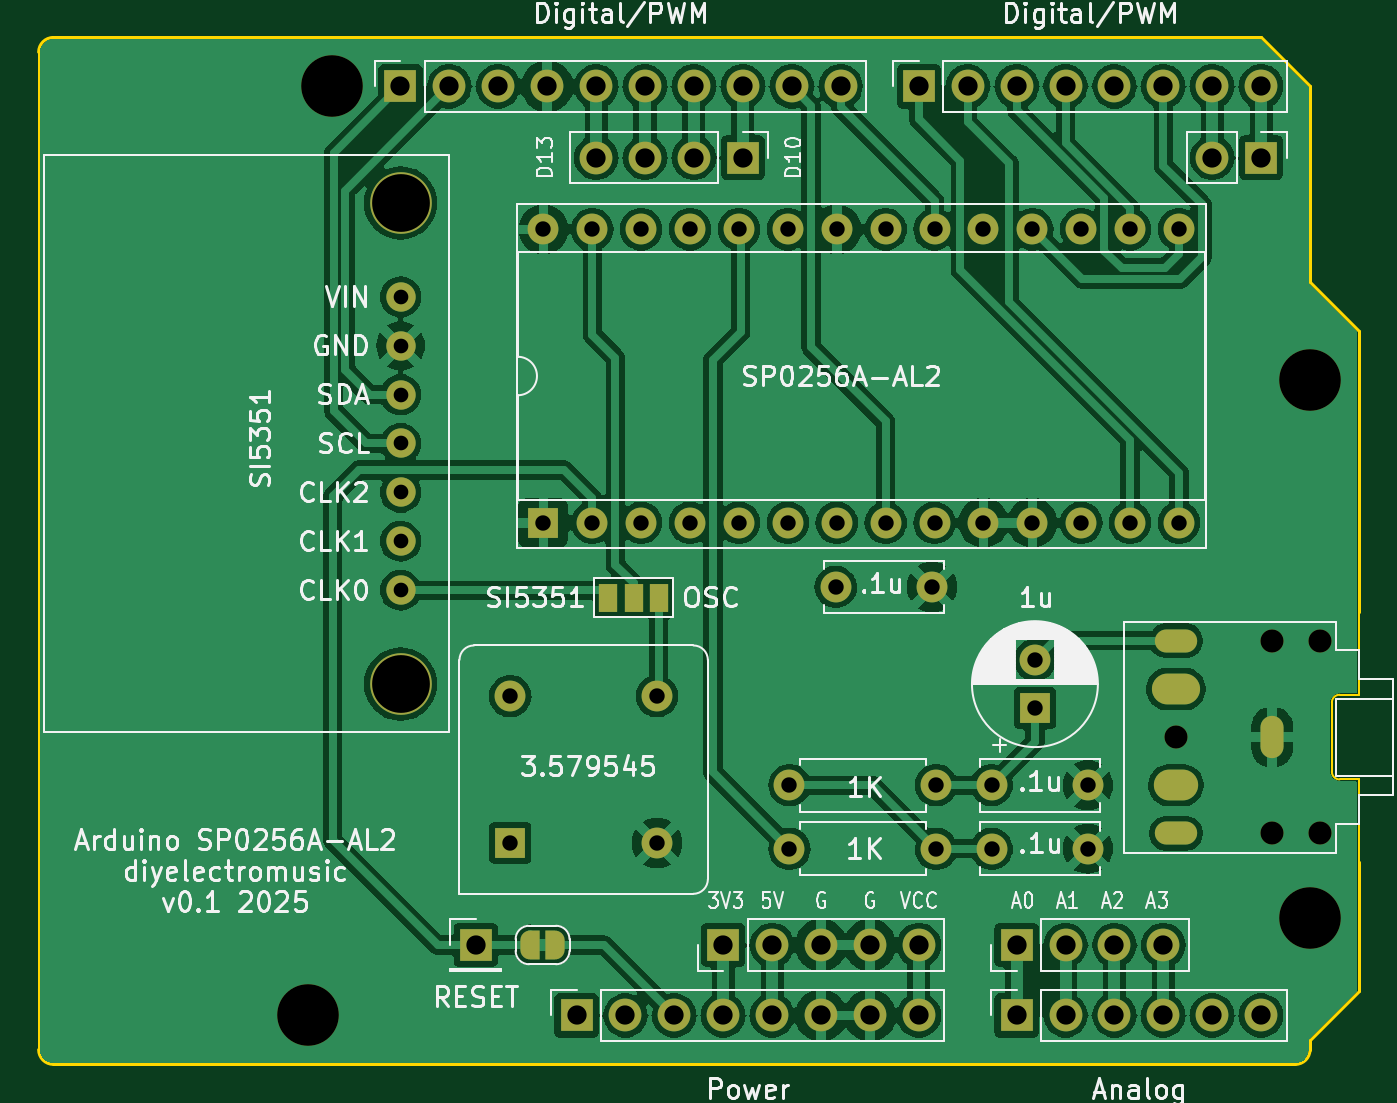
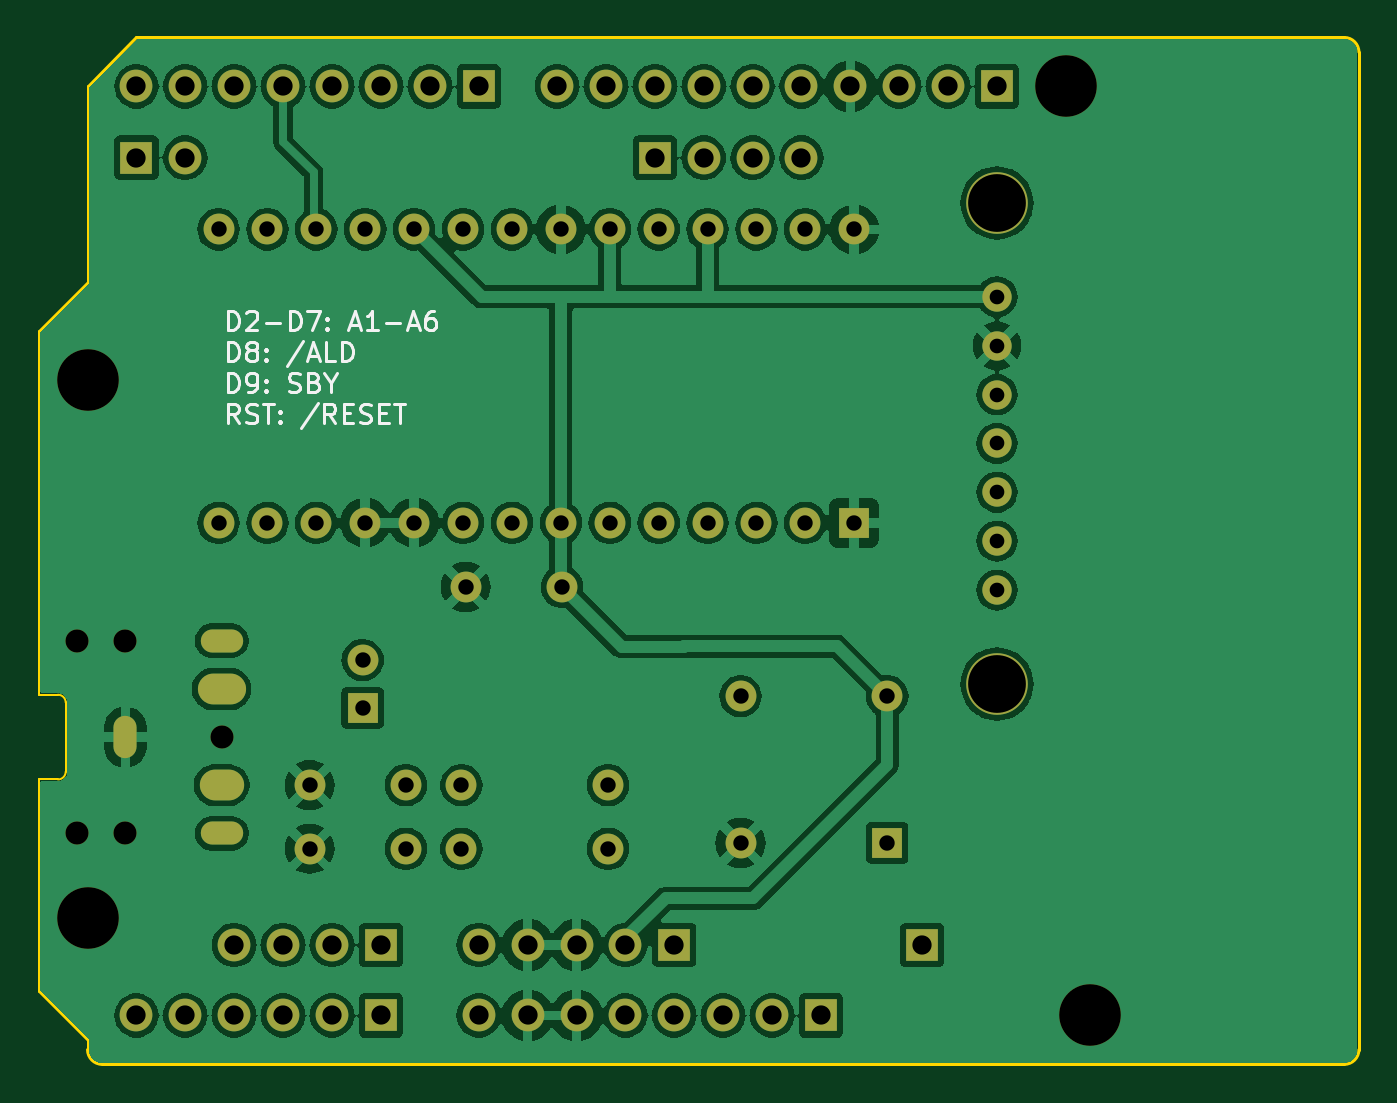
Circuit board: 8 layer files. Board 68.6 x 53.3 mm.
- bottom_copper: ArduinoSP0256AAL2-B_Cu.gbr (172950 bytes)
- bottom_mask: ArduinoSP0256AAL2-B_Mask.gbr (4231 bytes)
- bottom_silk: ArduinoSP0256AAL2-B_Silkscreen.gbr (16335 bytes)
- outline: ArduinoSP0256AAL2-Edge_Cuts.gbr (1689 bytes)
- top_copper: ArduinoSP0256AAL2-F_Cu.gbr (177278 bytes)
- top_mask: ArduinoSP0256AAL2-F_Mask.gbr (5353 bytes)
- top_silk: ArduinoSP0256AAL2-F_Silkscreen.gbr (95337 bytes)
- drill: ArduinoSP0256AAL2.drl (2625 bytes)

=== bottom_copper: ArduinoSP0256AAL2-B_Cu.gbr (172950 bytes, source omitted) ===
=== bottom_mask: ArduinoSP0256AAL2-B_Mask.gbr ===
%TF.GenerationSoftware,KiCad,Pcbnew,8.0.7*%
%TF.CreationDate,2025-09-11T21:50:55+01:00*%
%TF.ProjectId,ArduinoSP0256AAL2,41726475-696e-46f5-9350-303235364141,rev?*%
%TF.SameCoordinates,Original*%
%TF.FileFunction,Soldermask,Bot*%
%TF.FilePolarity,Negative*%
%FSLAX46Y46*%
G04 Gerber Fmt 4.6, Leading zero omitted, Abs format (unit mm)*
G04 Created by KiCad (PCBNEW 8.0.7) date 2025-09-11 21:50:55*
%MOMM*%
%LPD*%
G01*
G04 APERTURE LIST*
%ADD10R,1.700000X1.700000*%
%ADD11O,1.700000X1.700000*%
%ADD12C,1.600000*%
%ADD13R,1.600000X1.600000*%
%ADD14O,1.600000X1.600000*%
%ADD15C,3.200000*%
%ADD16C,1.524000*%
%ADD17C,1.200000*%
%ADD18O,2.200000X1.200000*%
%ADD19O,2.300000X1.600000*%
%ADD20O,1.200000X2.200000*%
%ADD21O,2.500000X1.600000*%
G04 APERTURE END LIST*
D10*
%TO.C,J10*%
X122700000Y-93800000D03*
%TD*%
%TO.C,J1*%
X127940000Y-97460000D03*
D11*
X130480000Y-97460000D03*
X133020000Y-97460000D03*
X135560000Y-97460000D03*
X138100000Y-97460000D03*
X140640000Y-97460000D03*
X143180000Y-97460000D03*
X145720000Y-97460000D03*
%TD*%
D10*
%TO.C,J3*%
X150800000Y-97460000D03*
D11*
X153340000Y-97460000D03*
X155880000Y-97460000D03*
X158420000Y-97460000D03*
X160960000Y-97460000D03*
X163500000Y-97460000D03*
%TD*%
D10*
%TO.C,J2*%
X118796000Y-49200000D03*
D11*
X121336000Y-49200000D03*
X123876000Y-49200000D03*
X126416000Y-49200000D03*
X128956000Y-49200000D03*
X131496000Y-49200000D03*
X134036000Y-49200000D03*
X136576000Y-49200000D03*
X139116000Y-49200000D03*
X141656000Y-49200000D03*
%TD*%
D10*
%TO.C,J4*%
X145720000Y-49200000D03*
D11*
X148260000Y-49200000D03*
X150800000Y-49200000D03*
X153340000Y-49200000D03*
X155880000Y-49200000D03*
X158420000Y-49200000D03*
X160960000Y-49200000D03*
X163500000Y-49200000D03*
%TD*%
D12*
%TO.C,C2*%
X154500000Y-85500000D03*
X149500000Y-85500000D03*
%TD*%
D13*
%TO.C,U1*%
X126215000Y-71865000D03*
D14*
X128755000Y-71865000D03*
X131295000Y-71865000D03*
X133835000Y-71865000D03*
X136375000Y-71865000D03*
X138915000Y-71865000D03*
X141455000Y-71865000D03*
X143995000Y-71865000D03*
X146535000Y-71865000D03*
X149075000Y-71865000D03*
X151615000Y-71865000D03*
X154155000Y-71865000D03*
X156695000Y-71865000D03*
X159235000Y-71865000D03*
X159235000Y-56625000D03*
X156695000Y-56625000D03*
X154155000Y-56625000D03*
X151615000Y-56625000D03*
X149075000Y-56625000D03*
X146535000Y-56625000D03*
X143995000Y-56625000D03*
X141455000Y-56625000D03*
X138915000Y-56625000D03*
X136375000Y-56625000D03*
X133835000Y-56625000D03*
X131295000Y-56625000D03*
X128755000Y-56625000D03*
X126215000Y-56625000D03*
%TD*%
D15*
%TO.C,U2*%
X118800000Y-55250000D03*
X118800000Y-80250000D03*
D16*
X118800000Y-60130000D03*
X118800000Y-62670000D03*
X118800000Y-65210000D03*
X118800000Y-67750000D03*
X118800000Y-70290000D03*
X118800000Y-72830000D03*
X118800000Y-75370000D03*
%TD*%
D12*
%TO.C,R2*%
X139000000Y-85500000D03*
D14*
X146620000Y-85500000D03*
%TD*%
D17*
%TO.C,J5*%
X164075000Y-88000000D03*
X166575000Y-88000000D03*
X159075000Y-83000000D03*
X164075000Y-78000000D03*
X166575000Y-78000000D03*
D18*
X159075000Y-88000000D03*
D19*
X159075000Y-85500000D03*
D20*
X164075000Y-83000000D03*
D18*
X159075000Y-78000000D03*
D21*
X159075000Y-80500000D03*
%TD*%
D13*
%TO.C,X1*%
X124500000Y-88500000D03*
D12*
X132120000Y-88500000D03*
X132120000Y-80880000D03*
X124500000Y-80880000D03*
%TD*%
D15*
%TO.C,MH1*%
X115240000Y-49200000D03*
%TD*%
D10*
%TO.C,J6*%
X136576000Y-52900000D03*
D11*
X134036000Y-52900000D03*
X131496000Y-52900000D03*
X128956000Y-52900000D03*
%TD*%
D12*
%TO.C,C1*%
X154500000Y-88800000D03*
X149500000Y-88800000D03*
%TD*%
D10*
%TO.C,J9*%
X135560000Y-93800000D03*
D11*
X138100000Y-93800000D03*
X140640000Y-93800000D03*
X143180000Y-93800000D03*
X145720000Y-93800000D03*
%TD*%
D12*
%TO.C,C4*%
X146400000Y-75200000D03*
X141400000Y-75200000D03*
%TD*%
D10*
%TO.C,J8*%
X163500000Y-52900000D03*
D11*
X160960000Y-52900000D03*
%TD*%
D12*
%TO.C,R1*%
X139000000Y-88800000D03*
D14*
X146620000Y-88800000D03*
%TD*%
D10*
%TO.C,J7*%
X150800000Y-93800000D03*
D11*
X153340000Y-93800000D03*
X155880000Y-93800000D03*
X158420000Y-93800000D03*
%TD*%
D13*
%TO.C,C3*%
X151750000Y-81500000D03*
D12*
X151750000Y-79000000D03*
%TD*%
D15*
%TO.C,MH2*%
X113970000Y-97460000D03*
%TD*%
%TO.C,MH3*%
X166040000Y-64440000D03*
%TD*%
%TO.C,MH4*%
X166040000Y-92380000D03*
%TD*%
M02*

=== bottom_silk: ArduinoSP0256AAL2-B_Silkscreen.gbr (16335 bytes, source omitted) ===
=== outline: ArduinoSP0256AAL2-Edge_Cuts.gbr ===
%TF.GenerationSoftware,KiCad,Pcbnew,8.0.7*%
%TF.CreationDate,2025-09-11T21:50:55+01:00*%
%TF.ProjectId,ArduinoSP0256AAL2,41726475-696e-46f5-9350-303235364141,rev?*%
%TF.SameCoordinates,Original*%
%TF.FileFunction,Profile,NP*%
%FSLAX46Y46*%
G04 Gerber Fmt 4.6, Leading zero omitted, Abs format (unit mm)*
G04 Created by KiCad (PCBNEW 8.0.7) date 2025-09-11 21:50:55*
%MOMM*%
%LPD*%
G01*
G04 APERTURE LIST*
%TA.AperFunction,Profile*%
%ADD10C,0.150000*%
%TD*%
%TA.AperFunction,Profile*%
%ADD11C,0.120000*%
%TD*%
G04 APERTURE END LIST*
D10*
X166040000Y-59360000D02*
X168580000Y-61900000D01*
X100000000Y-99238000D02*
X100000000Y-47422000D01*
X168580000Y-61900000D02*
X168575000Y-76500000D01*
X165278000Y-100000000D02*
X100762000Y-100000000D01*
X100762000Y-46660000D02*
X163500000Y-46660000D01*
X100762000Y-100000000D02*
G75*
G02*
X100000000Y-99238000I0J762000D01*
G01*
X168580000Y-96190000D02*
X166040000Y-98730000D01*
X163500000Y-46660000D02*
X166040000Y-49200000D01*
X168575000Y-89500000D02*
X168580000Y-96190000D01*
X166040000Y-99238000D02*
G75*
G02*
X165278000Y-100000000I-762000J0D01*
G01*
X166040000Y-49200000D02*
X166040000Y-59360000D01*
X166040000Y-98730000D02*
X166040000Y-99238000D01*
X100000000Y-47422000D02*
G75*
G02*
X100762000Y-46660000I762000J0D01*
G01*
D11*
%TO.C,J5*%
X167175000Y-81200000D02*
X167175000Y-84800000D01*
X167575000Y-80800000D02*
X168575000Y-80800000D01*
X167575000Y-85200000D02*
X168575000Y-85200000D01*
X168575000Y-80800000D02*
X168575000Y-76500000D01*
X168575000Y-85200000D02*
X168575000Y-89500000D01*
X167175000Y-81200000D02*
G75*
G02*
X167575000Y-80800000I400000J0D01*
G01*
X167575000Y-85200000D02*
G75*
G02*
X167175000Y-84800000I2J400002D01*
G01*
%TD*%
M02*

=== top_copper: ArduinoSP0256AAL2-F_Cu.gbr (177278 bytes, source omitted) ===
=== top_mask: ArduinoSP0256AAL2-F_Mask.gbr ===
%TF.GenerationSoftware,KiCad,Pcbnew,8.0.7*%
%TF.CreationDate,2025-09-11T21:50:55+01:00*%
%TF.ProjectId,ArduinoSP0256AAL2,41726475-696e-46f5-9350-303235364141,rev?*%
%TF.SameCoordinates,Original*%
%TF.FileFunction,Soldermask,Top*%
%TF.FilePolarity,Negative*%
%FSLAX46Y46*%
G04 Gerber Fmt 4.6, Leading zero omitted, Abs format (unit mm)*
G04 Created by KiCad (PCBNEW 8.0.7) date 2025-09-11 21:50:55*
%MOMM*%
%LPD*%
G01*
G04 APERTURE LIST*
G04 Aperture macros list*
%AMFreePoly0*
4,1,19,0.500000,-0.750000,0.000000,-0.750000,0.000000,-0.744911,-0.071157,-0.744911,-0.207708,-0.704816,-0.327430,-0.627875,-0.420627,-0.520320,-0.479746,-0.390866,-0.500000,-0.250000,-0.500000,0.250000,-0.479746,0.390866,-0.420627,0.520320,-0.327430,0.627875,-0.207708,0.704816,-0.071157,0.744911,0.000000,0.744911,0.000000,0.750000,0.500000,0.750000,0.500000,-0.750000,0.500000,-0.750000,
$1*%
%AMFreePoly1*
4,1,19,0.000000,0.744911,0.071157,0.744911,0.207708,0.704816,0.327430,0.627875,0.420627,0.520320,0.479746,0.390866,0.500000,0.250000,0.500000,-0.250000,0.479746,-0.390866,0.420627,-0.520320,0.327430,-0.627875,0.207708,-0.704816,0.071157,-0.744911,0.000000,-0.744911,0.000000,-0.750000,-0.500000,-0.750000,-0.500000,0.750000,0.000000,0.750000,0.000000,0.744911,0.000000,0.744911,
$1*%
G04 Aperture macros list end*
%ADD10FreePoly0,0.000000*%
%ADD11FreePoly1,0.000000*%
%ADD12R,1.700000X1.700000*%
%ADD13O,1.700000X1.700000*%
%ADD14C,1.600000*%
%ADD15R,1.600000X1.600000*%
%ADD16O,1.600000X1.600000*%
%ADD17C,3.200000*%
%ADD18C,1.524000*%
%ADD19C,1.200000*%
%ADD20O,2.200000X1.200000*%
%ADD21O,2.300000X1.600000*%
%ADD22O,1.200000X2.200000*%
%ADD23O,2.500000X1.600000*%
%ADD24R,1.000000X1.500000*%
G04 APERTURE END LIST*
D10*
%TO.C,JP2*%
X125525000Y-93800000D03*
D11*
X126825000Y-93800000D03*
%TD*%
D12*
%TO.C,J10*%
X122700000Y-93800000D03*
%TD*%
%TO.C,J1*%
X127940000Y-97460000D03*
D13*
X130480000Y-97460000D03*
X133020000Y-97460000D03*
X135560000Y-97460000D03*
X138100000Y-97460000D03*
X140640000Y-97460000D03*
X143180000Y-97460000D03*
X145720000Y-97460000D03*
%TD*%
D12*
%TO.C,J3*%
X150800000Y-97460000D03*
D13*
X153340000Y-97460000D03*
X155880000Y-97460000D03*
X158420000Y-97460000D03*
X160960000Y-97460000D03*
X163500000Y-97460000D03*
%TD*%
D12*
%TO.C,J2*%
X118796000Y-49200000D03*
D13*
X121336000Y-49200000D03*
X123876000Y-49200000D03*
X126416000Y-49200000D03*
X128956000Y-49200000D03*
X131496000Y-49200000D03*
X134036000Y-49200000D03*
X136576000Y-49200000D03*
X139116000Y-49200000D03*
X141656000Y-49200000D03*
%TD*%
D12*
%TO.C,J4*%
X145720000Y-49200000D03*
D13*
X148260000Y-49200000D03*
X150800000Y-49200000D03*
X153340000Y-49200000D03*
X155880000Y-49200000D03*
X158420000Y-49200000D03*
X160960000Y-49200000D03*
X163500000Y-49200000D03*
%TD*%
D14*
%TO.C,C2*%
X154500000Y-85500000D03*
X149500000Y-85500000D03*
%TD*%
D15*
%TO.C,U1*%
X126215000Y-71865000D03*
D16*
X128755000Y-71865000D03*
X131295000Y-71865000D03*
X133835000Y-71865000D03*
X136375000Y-71865000D03*
X138915000Y-71865000D03*
X141455000Y-71865000D03*
X143995000Y-71865000D03*
X146535000Y-71865000D03*
X149075000Y-71865000D03*
X151615000Y-71865000D03*
X154155000Y-71865000D03*
X156695000Y-71865000D03*
X159235000Y-71865000D03*
X159235000Y-56625000D03*
X156695000Y-56625000D03*
X154155000Y-56625000D03*
X151615000Y-56625000D03*
X149075000Y-56625000D03*
X146535000Y-56625000D03*
X143995000Y-56625000D03*
X141455000Y-56625000D03*
X138915000Y-56625000D03*
X136375000Y-56625000D03*
X133835000Y-56625000D03*
X131295000Y-56625000D03*
X128755000Y-56625000D03*
X126215000Y-56625000D03*
%TD*%
D17*
%TO.C,U2*%
X118800000Y-55250000D03*
X118800000Y-80250000D03*
D18*
X118800000Y-60130000D03*
X118800000Y-62670000D03*
X118800000Y-65210000D03*
X118800000Y-67750000D03*
X118800000Y-70290000D03*
X118800000Y-72830000D03*
X118800000Y-75370000D03*
%TD*%
D14*
%TO.C,R2*%
X139000000Y-85500000D03*
D16*
X146620000Y-85500000D03*
%TD*%
D19*
%TO.C,J5*%
X164075000Y-88000000D03*
X166575000Y-88000000D03*
X159075000Y-83000000D03*
X164075000Y-78000000D03*
X166575000Y-78000000D03*
D20*
X159075000Y-88000000D03*
D21*
X159075000Y-85500000D03*
D22*
X164075000Y-83000000D03*
D20*
X159075000Y-78000000D03*
D23*
X159075000Y-80500000D03*
%TD*%
D15*
%TO.C,X1*%
X124500000Y-88500000D03*
D14*
X132120000Y-88500000D03*
X132120000Y-80880000D03*
X124500000Y-80880000D03*
%TD*%
D24*
%TO.C,JP1*%
X129600000Y-75750000D03*
X130900000Y-75750000D03*
X132200000Y-75750000D03*
%TD*%
D17*
%TO.C,MH1*%
X115240000Y-49200000D03*
%TD*%
D12*
%TO.C,J6*%
X136576000Y-52900000D03*
D13*
X134036000Y-52900000D03*
X131496000Y-52900000D03*
X128956000Y-52900000D03*
%TD*%
D14*
%TO.C,C1*%
X154500000Y-88800000D03*
X149500000Y-88800000D03*
%TD*%
D12*
%TO.C,J9*%
X135560000Y-93800000D03*
D13*
X138100000Y-93800000D03*
X140640000Y-93800000D03*
X143180000Y-93800000D03*
X145720000Y-93800000D03*
%TD*%
D14*
%TO.C,C4*%
X146400000Y-75200000D03*
X141400000Y-75200000D03*
%TD*%
D12*
%TO.C,J8*%
X163500000Y-52900000D03*
D13*
X160960000Y-52900000D03*
%TD*%
D14*
%TO.C,R1*%
X139000000Y-88800000D03*
D16*
X146620000Y-88800000D03*
%TD*%
D12*
%TO.C,J7*%
X150800000Y-93800000D03*
D13*
X153340000Y-93800000D03*
X155880000Y-93800000D03*
X158420000Y-93800000D03*
%TD*%
D15*
%TO.C,C3*%
X151750000Y-81500000D03*
D14*
X151750000Y-79000000D03*
%TD*%
D17*
%TO.C,MH2*%
X113970000Y-97460000D03*
%TD*%
%TO.C,MH3*%
X166040000Y-64440000D03*
%TD*%
%TO.C,MH4*%
X166040000Y-92380000D03*
%TD*%
M02*

=== top_silk: ArduinoSP0256AAL2-F_Silkscreen.gbr (95337 bytes, source omitted) ===
=== drill: ArduinoSP0256AAL2.drl ===
M48
; DRILL file {KiCad 8.0.7} date 2025-09-11T21:50:57+0100
; FORMAT={-:-/ absolute / inch / decimal}
; #@! TF.CreationDate,2025-09-11T21:50:57+01:00
; #@! TF.GenerationSoftware,Kicad,Pcbnew,8.0.7
; #@! TF.FileFunction,MixedPlating,1,2
FMAT,2
INCH
; #@! TA.AperFunction,Plated,PTH,ComponentDrill
T1C0.0157
; #@! TA.AperFunction,Plated,PTH,ComponentDrill
T2C0.0300
; #@! TA.AperFunction,Plated,PTH,ComponentDrill
T3C0.0315
; #@! TA.AperFunction,Plated,PTH,ComponentDrill
T4C0.0394
; #@! TA.AperFunction,NonPlated,NPTH,ComponentDrill
T5C0.0472
; #@! TA.AperFunction,NonPlated,NPTH,ComponentDrill
T6C0.1181
; #@! TA.AperFunction,NonPlated,NPTH,ComponentDrill
T7C0.1260
%
G90
G05
T2
X4.6772Y-2.3673
X4.6772Y-2.4673
X4.6772Y-2.5673
X4.6772Y-2.6673
X4.6772Y-2.7673
X4.6772Y-2.8673
X4.6772Y-2.9673
T3
X4.9016Y-3.1843
X4.9016Y-3.4843
X4.9691Y-2.2293
X4.9691Y-2.8293
X5.0691Y-2.2293
X5.0691Y-2.8293
X5.1691Y-2.2293
X5.1691Y-2.8293
X5.2016Y-3.1843
X5.2016Y-3.4843
X5.2691Y-2.2293
X5.2691Y-2.8293
X5.3691Y-2.2293
X5.3691Y-2.8293
X5.4691Y-2.2293
X5.4691Y-2.8293
X5.4724Y-3.3661
X5.4724Y-3.4961
X5.5669Y-2.9606
X5.5691Y-2.2293
X5.5691Y-2.8293
X5.6691Y-2.2293
X5.6691Y-2.8293
X5.7638Y-2.9606
X5.7691Y-2.2293
X5.7691Y-2.8293
X5.7724Y-3.3661
X5.7724Y-3.4961
X5.8691Y-2.2293
X5.8691Y-2.8293
X5.8858Y-3.3661
X5.8858Y-3.4961
X5.9691Y-2.2293
X5.9691Y-2.8293
X5.9744Y-3.1102
X5.9744Y-3.2087
X6.0691Y-2.2293
X6.0691Y-2.8293
X6.0827Y-3.3661
X6.0827Y-3.4961
X6.1691Y-2.2293
X6.1691Y-2.8293
X6.2691Y-2.2293
X6.2691Y-2.8293
T4
X4.677Y-1.937
X4.777Y-1.937
X4.8307Y-3.6929
X4.877Y-1.937
X4.977Y-1.937
X5.037Y-3.837
X5.077Y-1.937
X5.077Y-2.0827
X5.137Y-3.837
X5.177Y-1.937
X5.177Y-2.0827
X5.237Y-3.837
X5.277Y-1.937
X5.277Y-2.0827
X5.337Y-3.6929
X5.337Y-3.837
X5.377Y-1.937
X5.377Y-2.0827
X5.437Y-3.6929
X5.437Y-3.837
X5.477Y-1.937
X5.537Y-3.6929
X5.537Y-3.837
X5.577Y-1.937
X5.637Y-3.6929
X5.637Y-3.837
X5.737Y-1.937
X5.737Y-3.6929
X5.737Y-3.837
X5.837Y-1.937
X5.937Y-1.937
X5.937Y-3.6929
X5.937Y-3.837
X6.037Y-1.937
X6.037Y-3.6929
X6.037Y-3.837
X6.137Y-1.937
X6.137Y-3.6929
X6.137Y-3.837
X6.237Y-1.937
X6.237Y-3.6929
X6.237Y-3.837
X6.337Y-1.937
X6.337Y-2.0827
X6.337Y-3.837
X6.437Y-1.937
X6.437Y-2.0827
X6.437Y-3.837
T5
X6.2628Y-3.2677
X6.4596Y-3.0709
X6.4596Y-3.4646
X6.5581Y-3.0709
X6.5581Y-3.4646
T6
X4.6772Y-2.1752
X4.6772Y-3.1594
T7
X4.487Y-3.837
X4.537Y-1.937
X6.537Y-2.537
X6.537Y-3.637
T1
G00X6.2825Y-3.0709
M15
G01X6.2431Y-3.0709
M16
G05
G00X6.2431Y-3.4646
M15
G01X6.2825Y-3.4646
M16
G05
G00X6.4596Y-3.2874
M15
G01X6.4596Y-3.248
M16
G05
T3
G00X6.2766Y-3.1693
M15
G01X6.249Y-3.1693
M16
G05
G00X6.249Y-3.3661
M15
G01X6.2766Y-3.3661
M16
G05
M30

